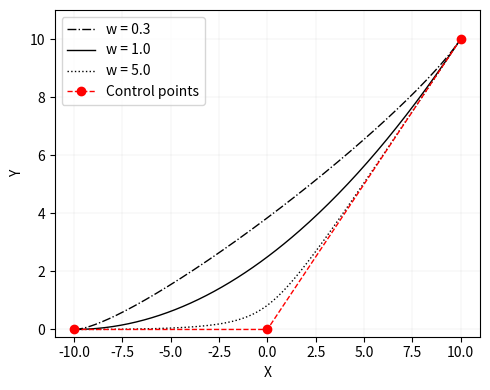

Write the Python code that produced this figure. (Note: this script raises an exception after producing the figure.)
import numpy as np
import matplotlib.pyplot as plt

# Recursive B-spline basis function
def N(i, p, u, knots):
    if p == 0:
        return 1.0 if knots[i] <= u < knots[i+1] else 0.0
    denom1 = knots[i+p] - knots[i]
    denom2 = knots[i+p+1] - knots[i+1]
    term1 = 0.0
    term2 = 0.0
    if denom1 != 0:
        term1 = (u - knots[i]) / denom1 * N(i, p-1, u, knots)
    if denom2 != 0:
        term2 = (knots[i+p+1] - u) / denom2 * N(i+1, p-1, u, knots)
    return term1 + term2

# Evaluate NURBS curve
def nurbs_curve(ctrlpts, weights, degree, u):
    n = len(ctrlpts) - 1
    knots = np.concatenate((
    np.zeros(degree),
    np.linspace(0, 1, n - degree + 2),
    np.ones(degree)
    ))
    numerator = np.zeros(2)
    denominator = 0.0
    for i in range(n+1):
        Ni = N(i, degree, u, knots)
        numerator += Ni * weights[i] * np.array(ctrlpts[i])
        denominator += Ni * weights[i]
    return numerator / (denominator)

# Tangent approximation using finite differences
def nurbs_tangent(ctrlpts, weights, degree, u, delta=1e-5):
    p1 = nurbs_curve(ctrlpts, weights, degree, u)
    p2 = nurbs_curve(ctrlpts, weights, degree, u+delta)
    return (p2 - p1) / delta

# Control points and weights
ctrlpts = [
    [-10, 0],
    [0, 0],
    [10, 10],  # notch point
]
weights_2 = [1.0, 0.3, 1.0]
weights_1 = [1.0, 1.0, 1.0]
weights_0 = [1.0, 5.0, 1.0]
degree = 2

# Evaluate curve points
u_vals = np.linspace(0, 1, 200)
curve_points_w2 = np.array([nurbs_curve(ctrlpts, weights_2, degree, u) for u in u_vals])
curve_points_w1 = np.array([nurbs_curve(ctrlpts, weights_1, degree, u) for u in u_vals])
curve_points_w0 = np.array([nurbs_curve(ctrlpts, weights_0, degree, u) for u in u_vals])
# Plotting
plt.figure(figsize=(5, 4))
plt.plot(curve_points_w2[:,0], curve_points_w2[:,1], label='w = 0.3', color='k', linestyle = '-.', linewidth = 1.0)
plt.plot(curve_points_w1[:,0], curve_points_w1[:,1], label='w = 1.0', color='k', linewidth = 1.0)
plt.plot(curve_points_w0[:,0], curve_points_w0[:,1], label='w = 5.0', color='k', linestyle = ':', linewidth = 1.0)

plt.plot(*zip(*ctrlpts), label='Control points', color='red', linestyle = '--', marker ='o', linewidth = 1.0)
plt.xlabel("X")
plt.ylabel("Y")
plt.legend()
plt.ylim(-0.25, 11)
plt.grid(True, linewidth=0.1)
plt.tight_layout()
plt.savefig('PICS/nurbs.pdf')
